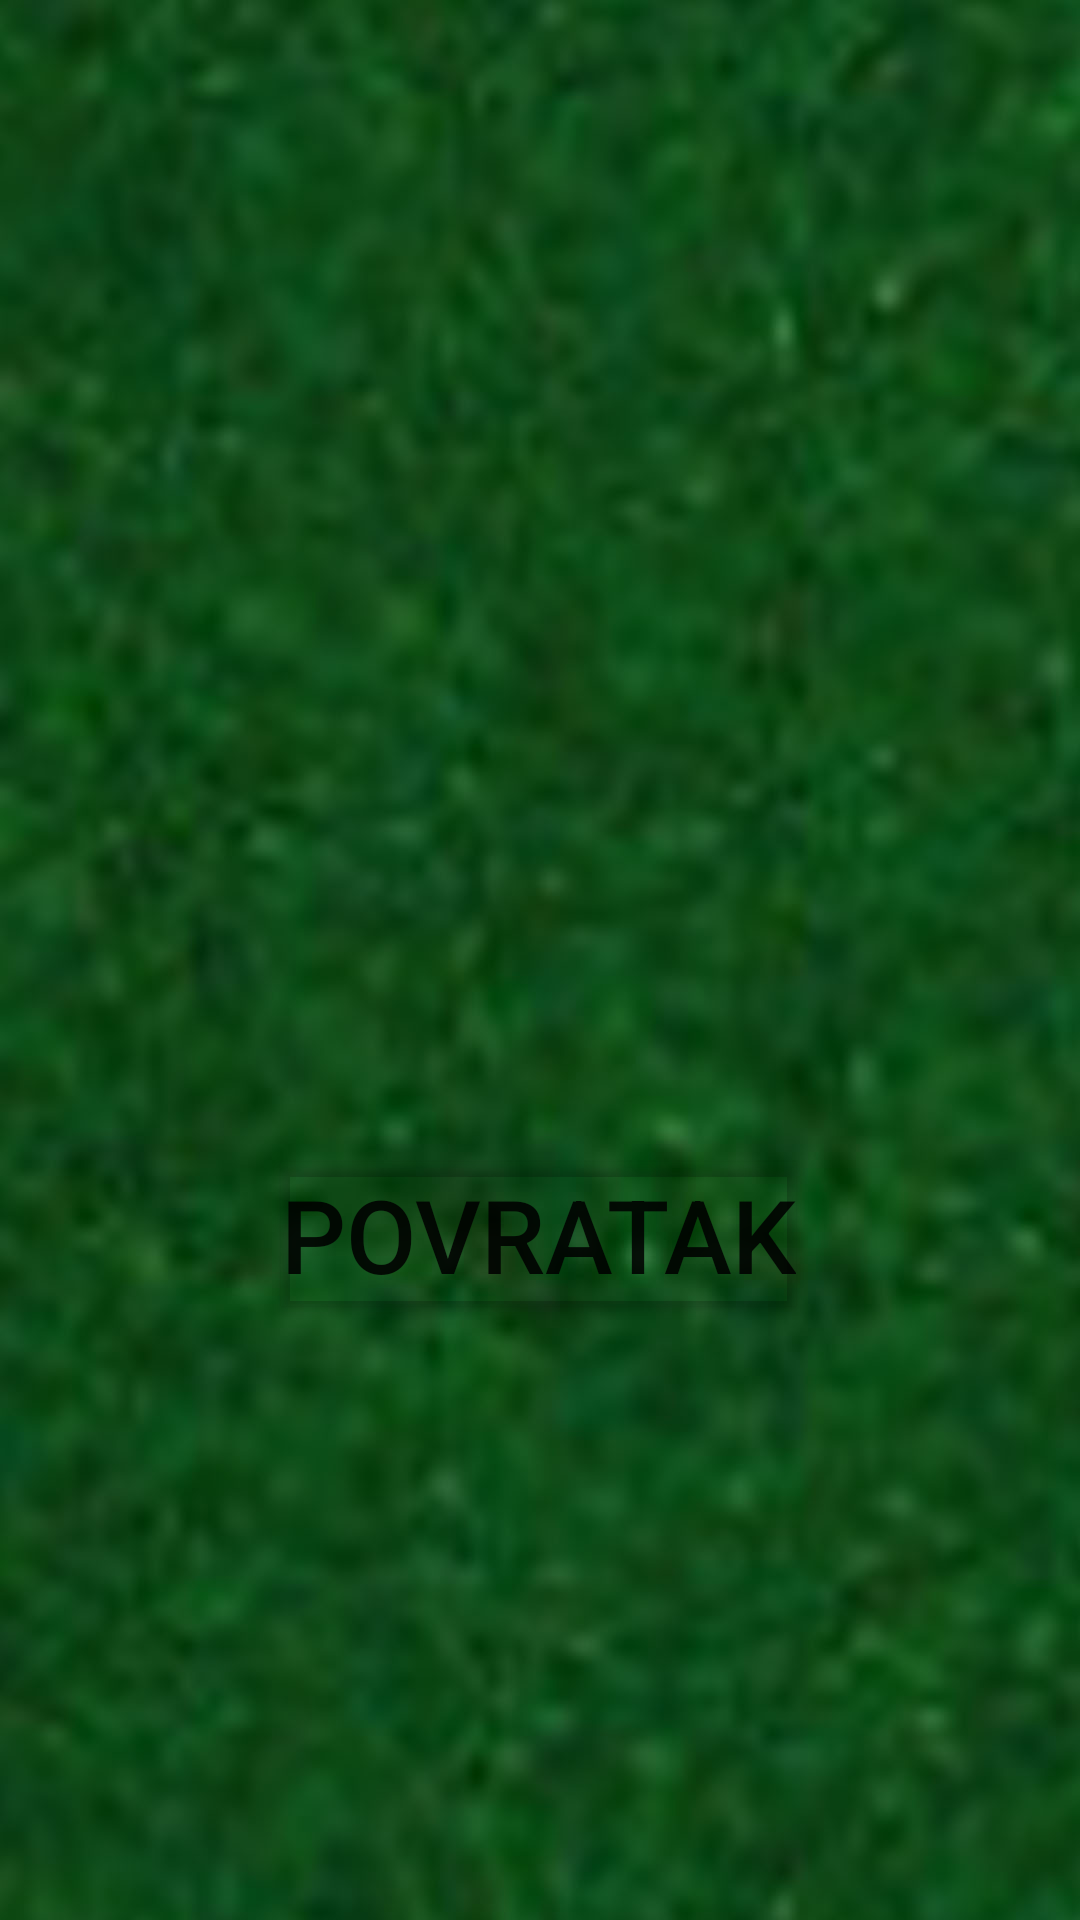

Write the Android layout XML for this screen, with the resource values it uses.
<!-- AndroidManifest.xml: application theme Theme.Snaps -->
<!-- res/layout/activity_end.xml -->
<?xml version="1.0" encoding="utf-8"?>
<androidx.constraintlayout.widget.ConstraintLayout xmlns:android="http://schemas.android.com/apk/res/android"
    xmlns:app="http://schemas.android.com/apk/res-auto"
    xmlns:tools="http://schemas.android.com/tools"
    android:layout_width="match_parent"
    android:layout_height="match_parent"
    android:background="@drawable/snapssl"
    tools:context=".activity_end">

    <TextView
        android:id="@+id/winnerTView"
        android:layout_width="275dp"
        android:layout_height="217dp"
        android:width="200dp"
        android:gravity="center"
        android:textColor="#FFFFFF"
        android:textSize="40sp"
        app:layout_constraintBottom_toBottomOf="parent"
        app:layout_constraintEnd_toEndOf="parent"
        app:layout_constraintHorizontal_bias="0.498"
        app:layout_constraintStart_toStartOf="parent"
        app:layout_constraintTop_toTopOf="parent"
        app:layout_constraintVertical_bias="0.344" />

    <Button
        android:id="@+id/returnButton"
        android:layout_width="wrap_content"
        android:layout_height="wrap_content"
        android:background="#FFFFFF"
        android:text="POVRATAK"
        android:textAllCaps="false"
        android:textSize="34sp"
        app:backgroundTint="#00000000"
        app:layout_constraintBottom_toBottomOf="parent"
        app:layout_constraintEnd_toEndOf="parent"
        app:layout_constraintHorizontal_bias="0.498"
        app:layout_constraintStart_toStartOf="parent"
        app:layout_constraintTop_toTopOf="parent"
        app:layout_constraintVertical_bias="0.654" />
</androidx.constraintlayout.widget.ConstraintLayout>
<!-- resources referenced by this layout -->
<resources>
  <!-- drawable snapssl: jpg bitmap (drawable, 113697 bytes) -->
  <style name="Theme.Snaps" parent="Theme.MaterialComponents.DayNight.DarkActionBar">
          
          <item name="colorPrimary">@color/purple_500</item>
          <item name="colorPrimaryVariant">@color/purple_700</item>
          <item name="colorOnPrimary">@color/white</item>
          
          <item name="colorSecondary">@color/teal_200</item>
          <item name="colorSecondaryVariant">@color/teal_700</item>
          <item name="colorOnSecondary">@color/black</item>
          
          <item name="android:statusBarColor" tools:targetApi="l">?attr/colorPrimaryVariant</item>
          
      </style>
  <!-- not gathered from this repository: default colours our renderer supplied (Android Studio template values) -->
  <color name="purple_500">#FF6200EE</color>
  <color name="purple_700">#FF3700B3</color>
  <color name="teal_200">#FF03DAC5</color>
  <color name="teal_700">#FF018786</color>
  <color name="black">#FF000000</color>
  <color name="white">#FFFFFFFF</color>
</resources>
